pico-8 play session: mixed d-pad (fixed 12-tick cycle)

[t = 1 s] mixed d-pad (1.2s cycle ×~1): → ← ↑ ↓ + 🅾/❎ taps, ~1s
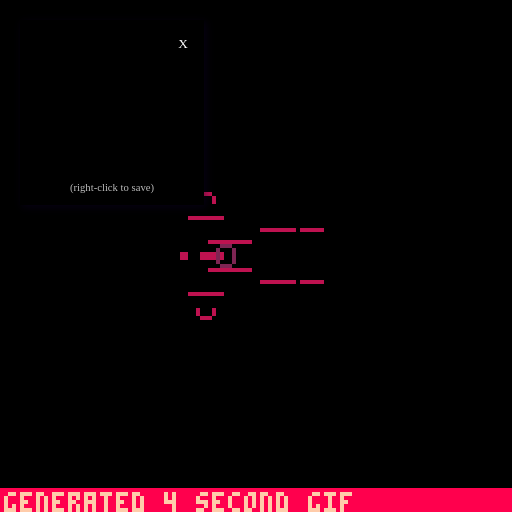
[t = 4 s] mixed d-pad (1.2s cycle ×~3): → ← ↑ ↓ + 🅾/❎ taps, ~4s
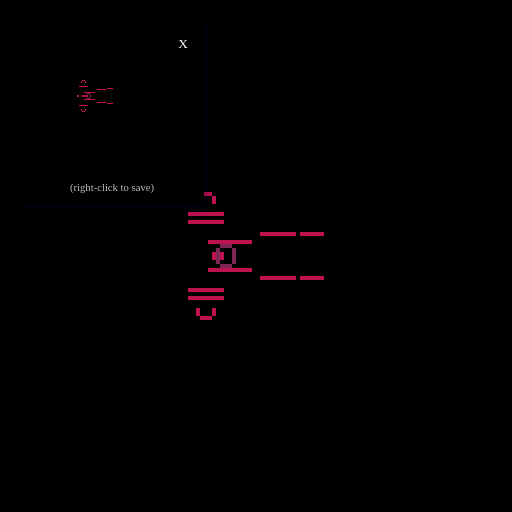
[t = 8 s] mixed d-pad (1.2s cycle ×~6): → ← ↑ ↓ + 🅾/❎ taps, ~8s
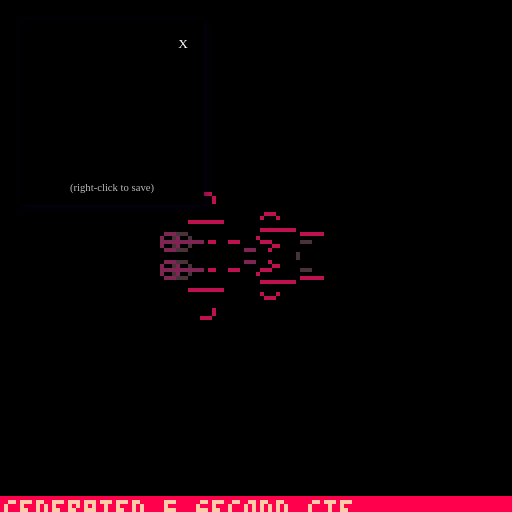

pico-8 cartridge
version 32
__lua__
cls()
camera(-64,-64)
_set_fps(60)
poke(0x5f2d, 1) --enable mouse
wallet = stat(6)
if wallet == "unsynced" or wallet == "false" or wallet == "" then
 seed = abs(rnd(-1))
else
 seed = 1
 for i=1,#wallet do
  ch = ord(sub(wallet,i,i))
  seed += seed*31 + ch
 end 
end
srand(seed)

--------------------------------
--        functions           --
--------------------------------
function rnd_sign()
 if rnd(1) >= 0.5 then
  return(-1)
 else
  return(1)
 end
end

function rnd_pixel()
 local px_x = (
  flr(rnd(128))
 ) - 64
 local px_y = (
  flr(rnd(128))
 ) - 64
 local pixel = {
  x=px_x,
  y=px_y
 }
 return(pixel)
end

function safe_inc(idx, lim)
 local new_idx = idx + 1
 if new_idx > lim then
  new_idx = 1 
 end
 return new_idx
end

function round(n)
 return (n%1<0.5) and flr(n) or ceil(n)
end

-- rotation function
-- og credit to @dec_hl on twitter
-- c := center for rotation
-- p := point to rotate
-- a := angle
function rotate(a,cx,cy,px,py)
 local x = px - cx
 local y = py - cy
 local xr = x*cos(a) - y*sin(a)
 local yr = y*cos(a) + x*sin(a)
 return {xr+cx, yr+cy}
end
--------------------------------
--       config init          --
--------------------------------
config = {}
config.param_i = 1
config.params = {}


--------------------------------
--          burns             --
--------------------------------
function burn(c)
 local new_c = max(c-1,-2)
 return new_c
end

--------------------------------
--         dithers            --
--------------------------------
-- init
config.dither = {}
config.dither.i = 1
add(config.params,"dither")
config.dither.param_i = 1
config.dither.methods = {}

config.dither.cx = 0
config.dither.cy = 0
config.dither.loops = 300
config.dither.pull = 1.0
config.dither.rectw = 2
config.dither.recth = 2
config.dither.circ_r = 2
config.dither.pxl_prob = 0.55
config.dither.fuzz_factor = 0
config.dither.rotate = 0

-- method params
config.dither.params = {
 {"loops", "int_lim", {0,3000}},
 {"pull", "float_fine"},
 {"rectw", "int"},
 {"recth", "int"},
 {"circ_r", "int"},
 {"pxl_prob", "float_lim", {0.01, 1.0}},
 {"fuzz_factor", "int_lim", {0,100}},
 {"rotate", "int_lim", {-1,1}},
 {"cx", "int"},
 {"cy", "int"}
}

-- dither functions
function config.dither.ovalfill_burn()
 local cx = config.dither.cx
 local cy = config.dither.cy
 local loops = config.dither.loops
 local pull = config.dither.pull
 local rect_w = config.dither.rectw
 local rect_h = config.dither.recth
 local fuzz_factor = config.dither.fuzz_factor
 local fuzz = fuzz_factor > 0
 local ffx = 0
 local ffy = 0
 local rot_direc = config.dither.rotate

 for i=1,loops do
  if fuzz then 
   ffx = (round(rnd(fuzz_factor)) + 1) * rnd_sign()
   ffy = (round(rnd(fuzz_factor)) + 1) * rnd_sign()
  end
  local pxl = rnd_pixel()
  local x = (pxl.x - cx)
  local y = (pxl.y - cy)
  c=pget(x,y)
  local a = burn(c) % #config.colors.palette / #config.colors.palette
  
  local dx = round(x*pull) + ffx
  local dy = round(y*pull) + ffy

  if rot_direc != 0 then 
   local pt = rotate(rot_direc * a, cx, cy, dx, dy)
   dx = pt[1]
   dy = pt[2]
  end

  if c > 0 then
   ovalfill(dx-rect_w,dy-rect_h,dx+rect_w,dy+rect_h,burn(c))
  end
 end
end
add(config.dither.methods, "ovalfill_burn") -- 1


function config.dither.pset_burn()
 local cx = config.dither.cx
 local cy = config.dither.cy
 local loops = config.dither.loops
 local pull = config.dither.pull
 local fuzz_factor = config.dither.fuzz_factor
 local fuzz = fuzz_factor > 0
 local ffx = 0
 local ffy = 0
 local rot_direc = config.dither.rotate

 for i=1,loops do 
  if fuzz then 
   ffx = (round(rnd(fuzz_factor)) + 1) * rnd_sign()
   ffy = (round(rnd(fuzz_factor)) + 1) * rnd_sign()
  end
  local pxl = rnd_pixel()
  local x = (pxl.x - cx)
  local y = (pxl.y - cy)
  c=pget(x,y)
  local a = burn(c) % #config.colors.palette / #config.colors.palette

  local dx = round(x*pull) + ffx
  local dy = round(y*pull) + ffy

  if rot_direc != 0 then 
   local pt = rotate(rot_direc * a, cx, cy, dx, dy)
   dx = pt[1]
   dy = pt[2]
  end

  if c > 0 then
   pset(dx,dy,burn(c))
  end
 end
end
add(config.dither.methods, "pset_burn") -- 2

function config.dither.luna_theory()

 local dither_modes = {
  "burn_spiral",
  "burn_rect",
  "burn",
  "circfill", 
  "rect"
 } 

 local cx = config.dither.cx
 local cy = config.dither.cy
 local loops = config.dither.loops
 local pull = config.dither.pull
 local rect_w = config.dither.rectw
 local rect_h = config.dither.recth
 local circ_r = config.dither.circ_r
 local pxl_prob = config.dither.pxl_prob
 local fuzz_factor = config.dither.fuzz_factor
 local fuzz = fuzz_factor > 0
 local ffx = 0
 local ffy = 0
 local rot_direc = config.dither.rotate

 for i=1,loops do
  if fuzz then 
   ffx = round(rnd(fuzz_factor) * rnd_sign())
   ffy = round(rnd(fuzz_factor) * rnd_sign())
  end
  local dm = rnd(dither_modes)
  if dm == "circfill" then
   if rnd(1) > pxl_prob then
    local pxl = rnd_pixel()
    local dx = pxl.x + ffx - cx
    local dy = pxl.y + ffy - cy
    circfill(dx,dy,circ_r,0)
   end
  elseif dm == "rect" then
   if rnd(1) > pxl_prob then
    local pxl = rnd_pixel()
    local dx = pxl.x + ffx - cx
    local dy = pxl.y + ffy - cy
    rect(dx-rect_w,dy-rect_h,dx+rect_w,dy+rect_h,0)
   end
  elseif dm == "burn_spiral" then
   local pxl = rnd_pixel()
   local x = (pxl.x - cx)
   local y = (pxl.y - cy)
   c=pget(x,y)
   x = round(x*pull) + ffx
   y = round(y*pull) + ffy
   if c > 0 then
    circ(x,y,circ_r,burn(c))
   end
  elseif dm == "burn" then
   local pxl = rnd_pixel()
   local x = (pxl.x - cx)
   local y = (pxl.y - cy)
   c=pget(x,y)
   local a = burn(c) % #config.colors.palette / #config.colors.palette

   local dx = round(x*pull) + ffx
   local dy = round(y*pull) + ffy

   if rot_direc != 0 then 
    local pt = rotate(rot_direc * a, cx, cy, dx, dy)
    dx = pt[1]
    dy = pt[2]
   end

   if c > 0 then
    circ(dx,dy,circ_r,burn(c))
   end
  elseif dm == "burn_rect" then
   local pxl = rnd_pixel()
   local x = (pxl.x - cx)
   local y = (pxl.y - cy)
   c=pget(x,y)
   local a = burn(c) % #config.colors.palette / #config.colors.palette

   local dx = round(x*pull) + ffx
   local dy = round(y*pull) + ffy

   if rot_direc != 0 then 
    local pt = rotate(rot_direc * a, cx, cy, dx, dy)
    dx = pt[1]
    dy = pt[2]
   end

   if c > 0 then
    rect(dx-rect_w,dy-rect_h,dx+rect_w,dy+rect_h,burn(c))
   end
  end
 end
end
add(config.dither.methods, "luna_theory") -- 3

function config.dither.starfire()
 
 local cx = config.dither.cx
 local cy = config.dither.cy
 local loops = config.dither.loops
 local pull = config.dither.pull
 local circ_r = config.dither.circ_r
 circ_r = round(rnd(circ_r))
 local fuzz_factor = config.dither.fuzz_factor
 local fuzz = fuzz_factor > 0
 local ffx = 0
 local ffy = 0
 local rot_direc = config.dither.rotate

 -- local h = round(rnd(config.dither.recth))
 -- local w = round(rnd(config.dither.rectw))

 for i=1,loops do 
  if fuzz then 
   ffx = round(rnd(fuzz_factor) * rnd_sign())
   ffy = round(rnd(fuzz_factor) * rnd_sign())
  end
  local pxl = rnd_pixel()
  local x = (pxl.x - cx)
  local y = (pxl.y - cy)
  local c=pget(x,y)
  local a = burn(c) % #config.colors.palette / #config.colors.palette

  local dx = round(x*pull) + ffx
  local dy = round(y*pull) + ffy

  if rot_direc != 0 then 
   local pt = rotate(rot_direc * a, cx, cy, dx, dy)
   dx = pt[1]
   dy = pt[2]
  end

  if c > 0 then 
   circfill(dx,dy,circ_r,burn(c))
  end
  pxl = rnd_pixel()
  x = (pxl.x - cx)
  y = (pxl.y - cy)
  c=pget(x,y)
  dx = round(x*pull) + ffx
  dy = round(y*pull) + ffy

  a = burn(c) % #config.colors.palette / #config.colors.palette

  if rot_direc != 0 then 
   local pt = rotate(rot_direc * a, cx, cy, dx, dy)
   dx = pt[1]
   dy = pt[2]
  end
  
  local h = round(rnd(config.dither.recth))
  local w = round(rnd(config.dither.rectw))

  if c > 0 then
   line(dx+w,dy-h,dx-w,dy+h,burn(c))
   line(dx-w,dy-h,dx+w,dy+h,burn(c))
  end
 end
end
add(config.dither.methods, "starfire") -- 4

--------------------------------
--         colors             --
--------------------------------
-- init
config.colors = {}
add(config.params, "colors")
config.colors.methods = {}
config.colors.i = 1
config.colors.params = {}
config.colors.param_i = nil

-- palettes
config.colors.heatmap = {[0]=0,0,0,-15,1,-4,12,6,7,-9,10,9,-7,-2,8,-8}
add(config.colors.methods, "heatmap")  -- 1
config.colors.heatmap_green = {[0]=0,0,0,-13,3,-5,-6,-9,7,-9,10,9,-7,-2,8,-8}
add(config.colors.methods, "heatmap_green") -- 2
config.colors.blue_white_green = {[0]=0,0,0,-13,3,-5,-6,-9,7,6,12,-4,1,-15,0,0}
add(config.colors.methods, "blue_white_green") -- 3
config.colors.yellow_orange_red = {[0]=0,0,-9,10,9,-7,-2,8,-8,0,-8,8,-2,-7,9,10}
add(config.colors.methods, "yellow_orange_red") -- 4
config.colors.black_green = {[0]=0,0,0,-13,3,-5,-6,-9,7,-9,-6,-5,3,-13,0,0}
add(config.colors.methods, "black_green") -- 5
config.colors.black_blue = {[0]=0,0,0,-15,1,-4,12,6,7,6,12,-4,1,-15,0,0}
add(config.colors.methods, "black_blue") -- 6
config.colors.purple_white_blue = {[0]=0,0,0,-15,1,-4,12,6,7,14,13,-3,2,-11,-14,0}
add(config.colors.methods, "purple_white_blue") -- 7
config.colors.purple_white_green = {[0]=0,0,0,-13,3,-5,-6,-9,7,14,13,-3,2,-11,-14,0}
add(config.colors.methods, "purple_white_green") -- 8
config.colors.pnk_prpl_rd_yllw = {[0]=0,0,-9,10,9,-7,-2,8,-8,-14,-11,2,-3,13,14,7}
add(config.colors.methods, "pnk_prpl_rd_yllw") -- 9
config.colors.mono_loops = {[0]=0,0,5,6,7,7,6,5,0,0,5,6,7,7,6,5}
add(config.colors.methods, "mono_loops") -- 10
config.colors.mono_red_highlight = {[0]=0,0,5,6,7,7,6,5,-8,-8,5,6,7,7,6,5}
add(config.colors.methods, "mono_red_highlight") -- 11
config.colors.mono_blue_highlight = {[0]=0,0,5,6,7,7,6,5,-4,-4,5,6,7,7,6,5}
add(config.colors.methods, "mono_blue_highlight") -- 12
config.colors.mono_dgreen_highlight = {[0]=0,0,5,6,7,7,6,5,-13,-13,5,6,7,7,6,5}
add(config.colors.methods, "mono_dgreen_highlight") -- 13
config.colors.onebit_bw = {[0]=0,7,0,0,0,7,0,0,7,0,7,7,0,7,7,7}
add(config.colors.methods, "onebit_bw") -- 14
config.colors.onebit_red = {[0]=0,8,0,0,0,8,0,0,8,0,8,8,0,8,8,8}
add(config.colors.methods, "onebit_red") -- 15
config.colors.onebit_green = {[0]=0,3,0,0,0,3,0,0,3,0,3,3,0,3,3,3}
add(config.colors.methods, "onebit_green") -- 16
config.colors.onebit_blue = {[0]=0,-4,0,0,0,-4,0,0,-4,0,-4,-4,0,-4,-4,-4}
add(config.colors.methods, "onebit_blue") -- 17
config.colors.onebit_purple = {[0]=0,2,0,0,0,2,0,0,2,0,2,2,0,2,2,2}
add(config.colors.methods, "onebit_purple") -- 18
config.colors.onebit_yellow = {[0]=0,10,0,0,0,10,0,0,10,0,10,10,0,10,10,10}
add(config.colors.methods, "onebit_yellow") -- 19
config.colors.default = {[0]=0,1,2,3,4,5,6,7,8,9,10,11,12,13,14,15}
add(config.colors.methods, "default") -- 20
config.colors.alt_default = {[0]=0,-15,-14,-13,-12,-11,-10,-9,-8,-7,-6,-5,-4,-3,-2,-1}
add(config.colors.methods, "alt_default") -- 21
config.colors.dead_god = {[0]=0,0,-16,-16,-15,-15,-15,-15,-14,-14,-14,-11,-11,2,-8,-8}
add(config.colors.methods, "dead_god") -- 22
config.colors.dead_god_2 = {[0]=0,0,-8,8,-3,-8,8,7,2,-8,0,-8,8,-3,-8,-8}
add(config.colors.methods, "dead_god_2") -- 23
config.colors.twobit_bw = {[0]=0,6,0,0,0,6,0,0,6,0,6,6,0,6,6,7}
add(config.colors.methods, "twobit_bw") -- 24
config.colors.twobit_red = {[0]=0,-8,0,0,0,-8,0,0,-8,0,-8,-8,0,-8,-8,8}
add(config.colors.methods, "twobit_red") -- 25
config.colors.twobit_green = {[0]=0,3,0,0,0,3,0,0,3,0,3,3,0,3,3,11}
add(config.colors.methods, "twobit_green") -- 26
config.colors.twobit_blue = {[0]=0,-4,0,0,0,-4,0,0,-4,0,-4,-4,0,-4,-4,12}
add(config.colors.methods, "twobit_blue") -- 27
config.colors.twobit_purple = {[0]=0,2,0,0,0,2,0,0,2,0,2,2,0,2,2,13}
add(config.colors.methods, "twobit_purple") -- 28
config.colors.twobit_yellow = {[0]=0,0,10,0,0,10,0,0,10,0,10,10,0,10,10,-9}
add(config.colors.methods, "twobit_yellow") -- 29
config.colors.terminal_green = {[0]=-15,11,-15,-15,-15,11,-15,-15,11,-15,11,11,-15,11,11,11}
-- config.colors.terminal_green = {[0]=-15,-5,-15,-15,-15,-5,-15,-15,-5,-15,-5,-5,-15,-5,-5,-5}
add(config.colors.methods, "terminal_green") -- 30
config.colors.terminal_red = {[0]=-15,8,-15,-15,-15,8,-15,-15,8,-15,8,8,-15,8,8,8}
add(config.colors.methods, "terminal_red") -- 31
config.colors.terminal_blue = {[0]=-15,12,-15,-15,-15,12,-15,-15,12,-15,12,12,-15,12,12,12}
add(config.colors.methods, "terminal_blue") -- 32
config.colors.mutant = {[0]=0,0,-6,0,-6,10,0,0,-6,0,10,-6,0,10,10,-9}
add(config.colors.methods, "mutant") -- 33
config.colors.hole = {[0]=0,1,2,3,4,5,6,7,8,9,10,11,12,13,14,0}
add(config.colors.methods, "hole") -- 34
config.colors.dead_god_3 = {[0]=0,8,-16,-16,-15,-15,-15,-15,-14,-14,-14,-11,-11,2,-8,-8}
add(config.colors.methods, "dead_god_3") -- 35

--------------------------------
--         brushes            --
--------------------------------

config.brush = {}
add(config.params, "brush")
config.brush.methods = {}
config.brush.i = 1
config.brush.params = {}
config.brush.param_i = 1

config.brush.circ_r = 6
config.brush.line_wt = 0
config.brush.rectw = 2
config.brush.recth = 2
config.brush.color = #config.colors[config.colors.methods[config.colors.i]]
config.brush.angle = 0.0
config.brush.auto_rotate = 0
config.brush.drop_shadows = false
config.brush.wiggle = 0
config.brush.mouse_ctrl = false

config.brush.params = {
 {"circ_r", "int"},
 {"recth", "int"},
 {"rectw", "int"},
 {"color", "int_lim", {0,15}},
 {"angle", "float_lim", {0.0,1.0}},
 {"auto_rotate", "int_lim", {-1,1}},
 {"line_wt", "int_lim", {0,100}},
 {"drop_shadows", "bool"},
 {"wiggle", "int"},
 {"mouse_ctrl", "bool"}
}

-- brush functions
function config.brush.circfill(x,y)
 local c = config.brush.color
 local r = config.brush.circ_r
 local wiggle = config.brush.wiggle
 local wglx = (round(rnd(wiggle)) * rnd_sign())
 local wgly = (round(rnd(wiggle)) * rnd_sign())

 circfill(x+wglx,y+wgly,r,c)
end 
add(config.brush.methods, "circfill") -- 1

function config.brush.circ(x,y)
 local c = config.brush.color
 local r = config.brush.circ_r
 local lw = config.brush.line_wt
 local wiggle = config.brush.wiggle
 local wglx = (round(rnd(wiggle)) * rnd_sign())
 local wgly = (round(rnd(wiggle)) * rnd_sign())

 for i=0,lw do
  circ(x+wglx,y+wgly,r-i,c)
 end

end 
add(config.brush.methods, "circ") -- 2

function config.brush.pulsing_circ(x,y)
 local c = config.brush.color
 local r = config.brush.circ_r
 local t = config.timing.time
 local lw = config.brush.line_wt
 local wiggle = config.brush.wiggle
 local wglx = (round(rnd(wiggle)) * rnd_sign())
 local wgly = (round(rnd(wiggle)) * rnd_sign())

 r *= (abs(t-0.5) + 1) 
 for i=0,lw do
  circ(x+wglx,y+wgly,r-i,c)
 end
end 
add(config.brush.methods, "pulsing_circ") -- 3

function config.brush.pulsing_circfill(x,y)
 local c = config.brush.color
 local r = config.brush.circ_r
 local t = config.timing.time
 local wiggle = config.brush.wiggle
 local wglx = (round(rnd(wiggle)) * rnd_sign())
 local wgly = (round(rnd(wiggle)) * rnd_sign())
 r *= (abs(t-0.5) + 1) 
 circfill(x+wglx,y+wgly,r,c)
end 
add(config.brush.methods, "pulsing_circfill") -- 4

function config.brush.rect(x,y)
 local c = config.brush.color
 local w = config.brush.rectw
 local h = config.brush.recth
 local lw = config.brush.line_wt
 local wiggle = config.brush.wiggle
 local wglx = (round(rnd(wiggle)) * rnd_sign())
 local wgly = (round(rnd(wiggle)) * rnd_sign())

 for i=0,lw do
  rect(x+w-i+wglx,y+h-i+wgly,x-w+i+wglx,y-h+i+wgly,c)
 end
end 
add(config.brush.methods, "rect") -- 5

function config.brush.rectfill(x,y)
 local c = config.brush.color
 local w = config.brush.rectw
 local h = config.brush.recth
 local wiggle = config.brush.wiggle
 local wglx = (round(rnd(wiggle)) * rnd_sign())
 local wgly = (round(rnd(wiggle)) * rnd_sign())
 rectfill(x+w+wglx,y+h+wgly,x-w+wglx,y-h+wgly,c)
end 
add(config.brush.methods, "rectfill") -- 6

function config.brush.oval(x,y)
 local c = config.brush.color
 local w = config.brush.rectw
 local h = config.brush.recth
 local lw = config.brush.line_wt
 local wiggle = config.brush.wiggle
 local wglx = (round(rnd(wiggle)) * rnd_sign())
 local wgly = (round(rnd(wiggle)) * rnd_sign())

 for i=0,lw do 
  oval(x+w-i+wglx,y+h-i+wgly,x-w+i+wglx,y-h+i+wgly,c)
 end
end 
add(config.brush.methods, "oval") -- 7

function config.brush.ovalfill(x,y)
 local c = config.brush.color
 local w = config.brush.rectw
 local h = config.brush.recth
 local lw = config.brush.line_wt
 local wiggle = config.brush.wiggle
 local wglx = (round(rnd(wiggle)) * rnd_sign())
 local wgly = (round(rnd(wiggle)) * rnd_sign())
 for i=0,lw do
  ovalfill(x+w-i+wglx,y+h-i+wgly,x-w+i+wglx,y-h+i+wgly,c)
 end
end 
add(config.brush.methods, "ovalfill") -- 8

function config.brush.circ_ol(x,y)
 local c = config.brush.color
 local r = config.brush.circ_r
 local lw = config.brush.line_wt
 local wiggle = config.brush.wiggle
 local wglx = (round(rnd(wiggle)) * rnd_sign())
 local wgly = (round(rnd(wiggle)) * rnd_sign())

 circfill(x+wglx,y+wgly,r,c)
 for i=0,lw do
  circ(x+wglx,y+wgly,r-i,0)
 end
end 
add(config.brush.methods, "circ_ol") -- 9

function config.brush.pulse_circ_ol(x,y)
 local c = config.brush.color
 local r = config.brush.circ_r
 local t = config.timing.time
 local lw = config.brush.line_wt
 local wiggle = config.brush.wiggle
 local wglx = (round(rnd(wiggle)) * rnd_sign())
 local wgly = (round(rnd(wiggle)) * rnd_sign())

 r *= (abs(t-0.5) + 1) 
 circfill(x+wglx,y+wgly,r,c)
 for i=0,lw do
  circ(x+wglx,y+wgly,r-i,0)
 end
end 
add(config.brush.methods, "pulse_circ_ol") -- 10

function config.brush.oval_ol(x,y)
 local c = config.brush.color
 local w = config.brush.rectw
 local h = config.brush.recth
 local lw = config.brush.line_wt
 local wiggle = config.brush.wiggle
 local wglx = (round(rnd(wiggle)) * rnd_sign())
 local wgly = (round(rnd(wiggle)) * rnd_sign())

 ovalfill(x+w+wglx,y+h+wgly,x-w+wglx,y-h+wgly,c)
 for i=0,lw do
  oval(x+w-i+wglx,y+h-i+wgly,x-w+i+wglx,y-h+i+wgly,0)
 end
end 
add(config.brush.methods, "oval_ol") -- 11

function config.brush.star(x,y)

 local lw = config.brush.line_wt
 local wiggle = config.brush.wiggle

 for line_i=0,lw do 

  local rad = config.brush.circ_r
  local a = config.brush.angle
  if config.brush.auto_rotate == -1 then 
   a = -config.timing.time
  elseif config.brush.auto_rotate == 1 then
   a = config.timing.time
  end

  local c = config.brush.color
  if config.brush.drop_shadows then 
   if line_i <= 1 then 
    c = 0
   end
  end

  line()
  
  local points = {}
  for i=18,378,72 do
   local tpx = (cos(i/360.0)) * rad + round(rnd(wiggle) * rnd_sign())
   local tpy = (sin(i/360.0)) * rad + round(rnd(wiggle) * rnd_sign())
   add(points, {tpx,tpy})
  end

  local midpoint = {
   (points[1][1]-points[2][1])*0.5,
   (points[1][2]-points[2][2])*0.5
  }
  
  local opposite = sqrt((points[1][1]-midpoint[1])^2 + (points[1][2]-midpoint[2])^2)
  local adjacent = opposite / (1.14)
  local inner_rad = rad - adjacent

  local inner_points = {}
  for i=54,414,72 do
   local tpx = (cos(i/360.0)) * inner_rad + (round(rnd(wiggle)) * rnd_sign())
   local tpy = (sin(i/360.0)) * inner_rad + (round(rnd(wiggle)) * rnd_sign())
   add(inner_points, {tpx, tpy})
  end

  local r_points = {}

  for pt in all(points) do
   local new_pt = {pt[1] + x - line_i,pt[2] + y - line_i}  
   local new_new_pt = rotate(a,x,y,new_pt[1],new_pt[2])
   add(r_points, new_new_pt)
  end

  local r_inner_points = {}
  for pt in all(inner_points) do
   local new_pt = {pt[1] + x - line_i,pt[2] + y - line_i}  
   local new_new_pt = rotate(a,x,y,new_pt[1],new_pt[2])
   add(r_inner_points, new_new_pt)
  end

  line(r_points[1][1], r_points[1][2], r_inner_points[1][1], r_inner_points[1][2],c)
  line(r_points[2][1], r_points[2][2],c)
  line(r_inner_points[2][1], r_inner_points[2][2],c)
  line(r_points[3][1], r_points[3][2],c)
  line(r_inner_points[3][1], r_inner_points[3][2],c)
  line(r_points[4][1], r_points[4][2],c)
  line(r_inner_points[4][1], r_inner_points[4][2],c)
  line(r_points[5][1], r_points[5][2],c)
  line(r_inner_points[5][1], r_inner_points[5][2],c)
  line(r_points[1][1], r_points[1][2],c)
  
 end
end

add(config.brush.methods, "star") -- 12


--------------------------------
--         effects            --
--------------------------------

-- todo: add palette cycling to this section

config.effects = {}
add(config.params, "effects")
config.effects.methods = {}
config.effects.i = 1
config.effects.params = {}
config.effects.param_i = 1

config.effects.noise_amt = 0
config.effects.glitch_freq = 0
config.effects.enable_all = false
config.effects.mirror_type = 0

config.effects.params = {
 {"enable_all", "bool"},
 {"noise_amt", "int"},
 {"glitch_freq", "int"},
 {"mirror_type", "int_lim", {0,7}}
}

function config.effects.noise()
 local amt = config.effects.noise_amt
 if amt >= 1 then
  for i=0,amt*amt do
   poke(
       0x6000+rnd(0x2000),
       peek(rnd(0x7fff)))
   poke(
       0x6000+rnd(0x2000),
       rnd(0xff))
  end
 end
end
add(config.effects.methods, "noise")

function config.effects.glitch()
 local gr = config.effects.glitch_freq
 if gr >= 1 then 
  local on=(t()*4.0)%gr<0.1
  local gso=on and 0 or rnd(0x1fff)\1
  local gln=on and 0x1ffe or rnd(0x1fff-gso)\16
  for a=0x6000+gso,0x6000+gso+gln,rnd(16)\1 do
   poke(a,peek(a+2),peek(a-1)+(rnd(3)))
  end
 end
end
add(config.effects.methods, "glitch")

function config.effects.mirror()
 local m = config.effects.mirror_type
 poke(24364,m)
end
add(config.effects.methods, "mirror")
--------------------------------
--          timing            --
--------------------------------

config.timing = {}
add(config.params, "timing")
config.timing.methods = {}
config.timing.i = 1
config.timing.time = 0.0
config.timing.param_i = 1

config.timing.loop_len = 8
config.timing.loop_div = 2
config.timing.rec_loop_start = 2
config.timing.rec_loop_end = 4

config.timing.loop_counter = 0
config.timing.timing_zero = true  -- not displayed

config.timing.gif_record = false
config.timing.rec_started = false  -- not displayed
config.timing.rec_ended = false  -- not displayed
config.timing.cls_needed = true  -- not displayed
config.timing.seed_loop = true

config.timing.params = {
 {"gif_record", "bool"},
 {"time", "null"},
 {"loop_len", "int_lim", {1,16}},
 {"loop_div", "int_lim", {1,16}},
 {"rec_loop_start", "int_lim", {1,99}},
 {"rec_loop_end", "int_lim", {2,100}},
 {"loop_counter", "null"},  -- resets to zero when scrolled
 {"seed_loop", "bool"}
}

function config.timing.standard_loop() 
 return (t())%(config.timing.loop_len/config.timing.loop_div)/(config.timing.loop_len/config.timing.loop_div) 
end
add(config.timing.methods, "standard_loop")


--------------------------------
--     change trackers        --
--------------------------------
display_params = false
prev_gif_record = false

local palette_name = config.colors.methods[config.colors.i]
config.colors.palette = config.colors[palette_name]

--------------------------------
--  sketch specific override  --
--------------------------------
config.sketch = {}
add(config.params, "sketch")
config.sketch.methods = {}
config.sketch.i = 1
config.sketch.param_i = 1

config.sketch.r_step=0.11
config.sketch.rad=10
config.sketch.rndx=0
config.sketch.rndy=20
config.sketch.num_pts=2
config.sketch.fc=128

config.sketch.x=54
config.sketch.y=44
config.sketch.x2=96
config.sketch.y2=32
config.sketch.x0=-20
config.sketch.y0=158

config.sketch.params = {
 {"r_step", "float_fine", {0.001,0.2}},
 {"rad", "int_lim", {1,100}},
 {"rndx", "float_lim", {0.1,50}},
 {"rndy", "float_lim", {0.1,50}},
 {"num_pts", "int"},
 {"fc", "int"}
}

-- always present mouse brush
function config.sketch.mouse_brush()
 if not (stat(34) == 2) then
  local brush_name = config.brush.methods[config.brush.i]
  local brush_func = config.brush[brush_name]
  if config.brush.mouse_ctrl then
   -- mouse controls
   local x = stat(32) - 64
   local y = stat(33) - 64
   brush_func(x,y)
  end
 end
end

function config.sketch.sketch()
 local brush_name = config.brush.methods[config.brush.i]
 local brush_func = config.brush[brush_name]
 local r_step = config.sketch.r_step
 local rad = config.sketch.rad
 local rndx = config.sketch.rndx
 local rndy = config.sketch.rndy
 local num_pts = config.sketch.num_pts

 for r=0,1,r_step do
 -- local r = config.timing.time
  for i=0,num_pts do
   local x=(sin(r)*(rad+(rnd(rndx))))
   local y=((cos(r)*sin(r))*(rad+(i*rnd(rndy))))
   -- config.brush.color=x*y%15
   brush_func(x,y)
  end
 end
end

function config.sketch.shred()
 -- config.sketch.fc-=rnd(0.5)
 -- local fc = config.sketch.fc
 local fc = config.timing.time%128

 for i=0,1000 do
  p=0x6000+rnd(8181)
  q=0x6000+rnd(8181)
  poke(p,peek(p)/128-fc)
  poke(q,p/64-fc)
 end

 if fc<=0 then
  fc=128
 end

 for i=1,500 do 
  local x = rnd(128)
  local y = rnd(128)
  c=pget(x,y)
  if c > 0 then
   pset(x,y,burn(c))
  end
 end

end

function config.sketch.crop()
  -- black bars
 local x=config.sketch.x
 local y=config.sketch.y
 local x2=config.sketch.x2
 local y2=config.sketch.y2
 local x0=config.sketch.x0
 local y0=config.sketch.y0
 rectfill(x0-x,x0-y,y2-x,y0-y,0)
 rectfill(x2-x,x0-y,y0-x,y0-y)
 rectfill(x0-x,x0-y,y0-x,y2-y)
 rectfill(x0-x,x2-y,y0-x,y0-y)
end

-- add layers in order
--add(config.sketch.methods, "mouse_brush")
add(config.sketch.methods, "sketch")
-- add(config.sketch.methods, "shred")
add(config.sketch.methods, "crop")


-- overrides:
--  brush:
config.brush.i=11

config.brush.circ_r=0
if(rnd()>0.5) then 
config.brush.recth=rnd({2,3,5,10})
config.brush.rectw=1
else 
config.brush.recth=1
config.brush.rectw=rnd({2,3,5,10})
end

config.brush.wiggle=0
config.brush.color=15
config.brush.line_wt=0

--  dither:
config.dither.i=rnd({3,3,3,4})
config.dither.loops=rnd(100)+40
config.dither.pull=rnd({0.9,1.0,1.05,1.5})
config.dither.rectw=rnd({0,1,1,2,2,2,3,4,5,6})
config.dither.recth=rnd({0,1,1,2,2,2,3,4,5,6})
config.dither.circ_r=rnd({0,1,1,1,2})
config.dither.pxl_prob=0.575
config.dither.fuzz_factor=rnd({0,1,2,3,4,5})
config.dither.rotate=rnd({-1,1})



--  palettes/colors:
config.colors.i = 35

-- timing
config.timing.seed_loop = true
config.timing.loop_len=8
config.timing.rec_loop_start = 10
config.timing.rec_loop_end = 12
config.timing.gif_record = false

-- effects
config.effects.enable_all = true 
config.effects.noise_amt = rnd({0,0,0,0,1})
config.effects.glitch_freq=0
if(rnd()>0.95)config.effects.glitch_freq=1
config.effects.mirror_type = rnd({5,6,7})


-- misc
config.sketch.r_step=rnd(0.1)+0.07
config.sketch.rad=rnd(15)+5
config.sketch.rndx=rnd({0,1,2,10,15})
config.sketch.rndy=rnd({0,1,2,10,15})
config.sketch.num_pts=rnd({1,2,3})
config.sketch.fc=128
config.sketch.x=rnd(32)+54
config.sketch.y=rnd(32)+54
config.sketch.x2=96
config.sketch.y2=32
config.sketch.x0=-20
config.sketch.y0=158


--------------------------------
--        main loop           --
--------------------------------
::_:: 


if true then
 --------------------------------
 --       input process        --
 --------------------------------

 -- if btnp(1) then
 --  local idx = config.params[config.param_i]
 --  config[idx].i = safe_inc(config[idx].i, #config[idx].methods)
 -- end

 -- -- cycle through the changable parameters
 -- if btnp(0) then
 --  config.param_i = safe_inc(config.param_i, #config.params)
 -- end

 -- change what method is being used for active param
 if btnp(4) then
  extcmd("video")
 end

 -- cycle through the changable parameters
 if btnp(5) then
  extcmd("screen")
 end

--  if btnp(5) then  -- change the selected param
--   local curr_param_param_idx = config[config.params[config.param_i]].param_i
--    if curr_param_param_idx != nil then
--    local param = config[config.params[config.param_i]]
--    local new_param_i = safe_inc(param.param_i, #param.params)
--    config[config.params[config.param_i]].param_i = new_param_i
--   end
--  end

--  if btnp(3) then  -- scroll down
--   local curr_param_param_idx = config[config.params[config.param_i]].param_i
--   if curr_param_param_idx != nil then
--    local curr_param_param_name = config[config.params[config.param_i]].params[curr_param_param_idx][1]
--    local curr_pp_type = config[config.params[config.param_i]].params[curr_param_param_idx][2]
--    local curr_param_param_value = config[config.params[config.param_i]][curr_param_param_name]
--    local new_param_param_value = 0
--    if curr_pp_type == "int" then 
--     new_param_param_value = curr_param_param_value - 1
--    elseif curr_pp_type == "float" then
--     new_param_param_value = curr_param_param_value * 0.97
--    elseif curr_pp_type == "float_fine" then
--     new_param_param_value = curr_param_param_value * 0.998
--    elseif curr_pp_type == "float_lim" then
--     local curr_pp_lim = config[config.params[config.param_i]].params[curr_param_param_idx][3]
--     local low_lim = curr_pp_lim[1]
--     local high_lim = curr_pp_lim[2]
--     new_param_param_value = curr_param_param_value * 0.97
--     new_param_param_value = min(new_param_param_value, high_lim)
--     new_param_param_value = max(new_param_param_value, low_lim)
--    elseif curr_pp_type == "int_lim" then
--     local curr_pp_lim = config[config.params[config.param_i]].params[curr_param_param_idx][3]
--     local low_lim = curr_pp_lim[1]
--     local high_lim = curr_pp_lim[2]
--     new_param_param_value = curr_param_param_value - 1
--     new_param_param_value = min(new_param_param_value, high_lim)
--     new_param_param_value = max(new_param_param_value, low_lim)
--    elseif curr_pp_type == "bool" then
--     new_param_param_value = not curr_param_param_value
--    elseif curr_pp_type == "null" then
--     new_param_param_value = curr_param_param_value
--    end
--    config[config.params[config.param_i]][curr_param_param_name] = new_param_param_value
--   end
--  end

--  if btnp(2) then  -- scroll up
--   local curr_param_param_idx = config[config.params[config.param_i]].param_i
--   if curr_param_param_idx != nil then
--    local curr_param_param_name = config[config.params[config.param_i]].params[curr_param_param_idx][1]
--    local curr_pp_type = config[config.params[config.param_i]].params[curr_param_param_idx][2]
--    local curr_param_param_value = config[config.params[config.param_i]][curr_param_param_name]
--    local new_param_param_value = 0
--    if curr_pp_type == "int" then 
--     new_param_param_value = curr_param_param_value + 1
--    elseif curr_pp_type == "float" then
--     new_param_param_value = curr_param_param_value * 1.03
--    elseif curr_pp_type == "float_fine" then
--     new_param_param_value = curr_param_param_value * 1.002
--    elseif curr_pp_type == "float_lim" then
--     local curr_pp_lim = config[config.params[config.param_i]].params[curr_param_param_idx][3]
--     local low_lim = curr_pp_lim[1]
--     local high_lim = curr_pp_lim[2]
--     if curr_param_param_value == 0 then 
--      new_param_param_value = 0.01 
--     else
--      new_param_param_value = curr_param_param_value * 1.03
--      new_param_param_value = min(new_param_param_value, high_lim)
--      new_param_param_value = max(new_param_param_value, low_lim)
--     end
--    elseif curr_pp_type == "int_lim" then
--     local curr_pp_lim = config[config.params[config.param_i]].params[curr_param_param_idx][3]
--     local low_lim = curr_pp_lim[1]
--     local high_lim = curr_pp_lim[2]
--     new_param_param_value = curr_param_param_value + 1
--     new_param_param_value = min(new_param_param_value, high_lim)
--     new_param_param_value = max(new_param_param_value, low_lim)
--    elseif curr_pp_type == "bool" then
--     new_param_param_value = not curr_param_param_value
--    elseif curr_pp_type == "null" then
--     new_param_param_value = curr_param_param_value
--    end
--    config[config.params[config.param_i]][curr_param_param_name] = new_param_param_value
--   end
--  end
end
--------------------------------
--        debug menu          --
--------------------------------

-- if btnp(4) then 
--  display_params = not display_params
-- end

--------------------------------
--          timing            --
--------------------------------

local timing_name = config.timing.methods[config.timing.i]
local timing_func = config.timing[timing_name]
config.timing.time = timing_func()
local timing_zero = config.timing.timing_zero
local loop_counter = config.timing.loop_counter
local t = config.timing.time

if t <= 0.01 and not timing_zero then
 config.timing.timing_zero = true
end

if t > 0.01 and timing_zero then
 config.timing.timing_zero = false
 config.timing.loop_counter += 1
 if (config.timing.seed_loop) srand(seed)
end  

--------------------------------
--       do dithering         --
--------------------------------
local dither_name = config.dither.methods[config.dither.i]
local dither_func = config.dither[dither_name]
dither_func()

--------------------------------
--       do effects         --
--------------------------------
if config.effects.enable_all then
 for effect_name in all(config.effects.methods) do 
  local effect_func = config.effects[effect_name]
  effect_func()
 end
end

--------------------------------
--       setup palette        --
--------------------------------
local palette_name = config.colors.methods[config.colors.i]
config.colors.palette = config.colors[palette_name]
local palette = config.colors.palette


--------------------------------
--       setup brushes        --
--------------------------------

for method_name in all(config.sketch.methods) do 
 local method_func = config.sketch[method_name]
 method_func()
end

--------------------------------
--       onscreen gui         --
--------------------------------
if display_params then
 -- get a safe print color
 local pr_col = #palette
 while palette[pr_col] == palette[1] do
  pr_col -= 1
 end

 local current_param_name = config.params[config.param_i]
 local current_method_idx = config[current_param_name].i
 local current_method_name = config[current_param_name].methods[current_method_idx]


 ?"\#1"..current_param_name..": "..current_method_name.." <- ⬅️➡️",-60,-60,pr_col

 local curr_param_param_idx = config[config.params[config.param_i]].param_i
 if curr_param_param_idx != nil then
  local curr_param_param_name = config[config.params[config.param_i]].params[curr_param_param_idx][1]
  local curr_param_param_value = config[config.params[config.param_i]][curr_param_param_name]
  ?"\#1"..curr_param_param_name..": "..tostr(curr_param_param_value).." <- ❎, ⬆️⬇️",-60,-53,pr_col
 end
end

flip()
pal(palette, 1) 

--------------------------------
--         recording          --
--------------------------------

if config.timing.gif_record then
 if prev_gif_record == false then 
  config.timing.loop_counter = 0
 end
 
 if loop_counter == config.timing.rec_loop_start and not config.timing.rec_started then
  extcmd("rec") -- start recording
  config.timing.rec_started = true
 end
 if loop_counter == config.timing.rec_loop_end and not config.timing.rec_ended and config.timing.rec_started then
  extcmd("video") -- save video
  config.timing.rec_ended = true
  config.timing.gif_record = false
 end

 if config.timing.loop_counter == 0 and config.timing.cls_needed then
  config.timing.rec_started = false
  config.timing.rec_ended = false
  cls()
  config.timing.cls_needed = false
  display_params = false
 elseif config.timing.loop_counter >= 1 then
  config.timing.cls_needed = true
 end
end
prev_gif_record = config.timing.gif_record

goto _
__gfx__
00000000000000000000000000000000000000000000000000000000000000000000000000000000000000000000000000000000000000000000000000000000
00000000000000000000000000000000000000000000000000000000000000000000000000000000000000000000000000000000000000000000000000000000
00700700000000000000000000000000000000000000000000000000000000000000000000000000000000000000000000000000000000000000000000000000
00077000000000000000000000000000000000000000000000000000000000000000000000000000000000000000000000000000000000000000000000000000
00077000000000000000000000000000000000000000000000000000000000000000000000000000000000000000000000000000000000000000000000000000
00700700000000000000000000000000000000000000000000000000000000000000000000000000000000000000000000000000000000000000000000000000
00000000000000000000000000000000000000000000000000000000000000000000000000000000000000000000000000000000000000000000000000000000
00000000000000000000000000000000000000000000000000000000000000000000000000000000000000000000000000000000000000000000000000000000
00000000000000000000000000000000000000000000000000000000000000000000000000000000000000000000000000000000000000000000000000000000
00000000000000000000000000000000000000000000000000000000000000000000000000000000000000000000000000000000000000000000000000000000
00000000000000000000000000000000000000000000000000000000000000000000000000000000000000000000000000000000000000000000000000000000
0000000000000000000000000000000000000000000000000000f000000f00000000000000000000000000000000000000000000000000000000000000000000
0000000000000000000000000000000000000000000000000000f000000f00000000000000000000000000000000000000000000000000000000000000000000
0000000000000000000000000000000000000000000000000000ff0000ff00000000000000000000000000000000000000000000000000000000000000000000
0000000000000000000000ffffff000000000000000000000000ffffffff00000000000000000000000000000000000000000000000000000000000000000000
0000000000000000000000ffffff000000000000000000000000ffffffff00000000000000000000000000000000000000000000000000000000000000000000
00000000000000000000ffffffffff00000000000000000000000f8ff8f000000000000000000000000000000000000000000000000000000000000000000000
0000000000000000000000ffffff0000000000000000000000000ffffff000000000000000000000000000000000000000000000000000000000000000000000
0000000000000000000000ffffff0000000000000000000000000f8ff8f000000000000000000000000000000000000000000000000000000000000000000000
0000000000000000000000ffffff0000000000000000000000000ff88ff000000000000000000000000000000000000000000000000000000000000000000000
0000000000000000000000ffffff0000000000000000000000000f8ff8f000000000000000000000000000000000000000000000000000000000000000000000
00000000000000000000000ffff000000000000000000000000000ffff0000000000000000000000000000000000000000000000000000000000000000000000
00000000000000000000000ffff000000000000000000000000000ffff0000000000000000000000000000000000000000000000000000000000000000000000
0000000000000000000000ffffff0000000000000000000000000ffffff000000000000000000000000000000000000000000000000000000000000000000000
0000000000000000000ffffffffffff0000000000000000000ffffffffffff000000000000000000000000000000000000000000000000000000000000000000
000000000000000000ffffffffffffff00000000000000000ffffffffffffff00000000000000000000000000000000000000000000000000000000000000000
000000000000000000ffffffffffffff00000000000000000ffffffffffffff00000000000000000000000000000000000000000000000000000000000000000
00000000000000000ffffffffffffffff000000000000000ffffffffffffffff0000000000000000000000000000000000000000000000000000000000000000
00000000000000000ffffffffffffffff000000000000000ffffffffffffffff0000000000000000000000000000000000000000000000000000000000000000
0000000000000000fff00ffffffff00fff0000000000000fff00ffffffff00fff000000000000000000000000000000000000000000000000000000000000000
000000000000000fff000ffffffff000fff00000000000fff000ffffffff000fff00000000000000000000000000000000000000000000000000000000000000
000000000000000fff000ffffffff000fff00000000000fff000ffffffff000fff00000000000000000000000000000000000000000000000000000000000000
